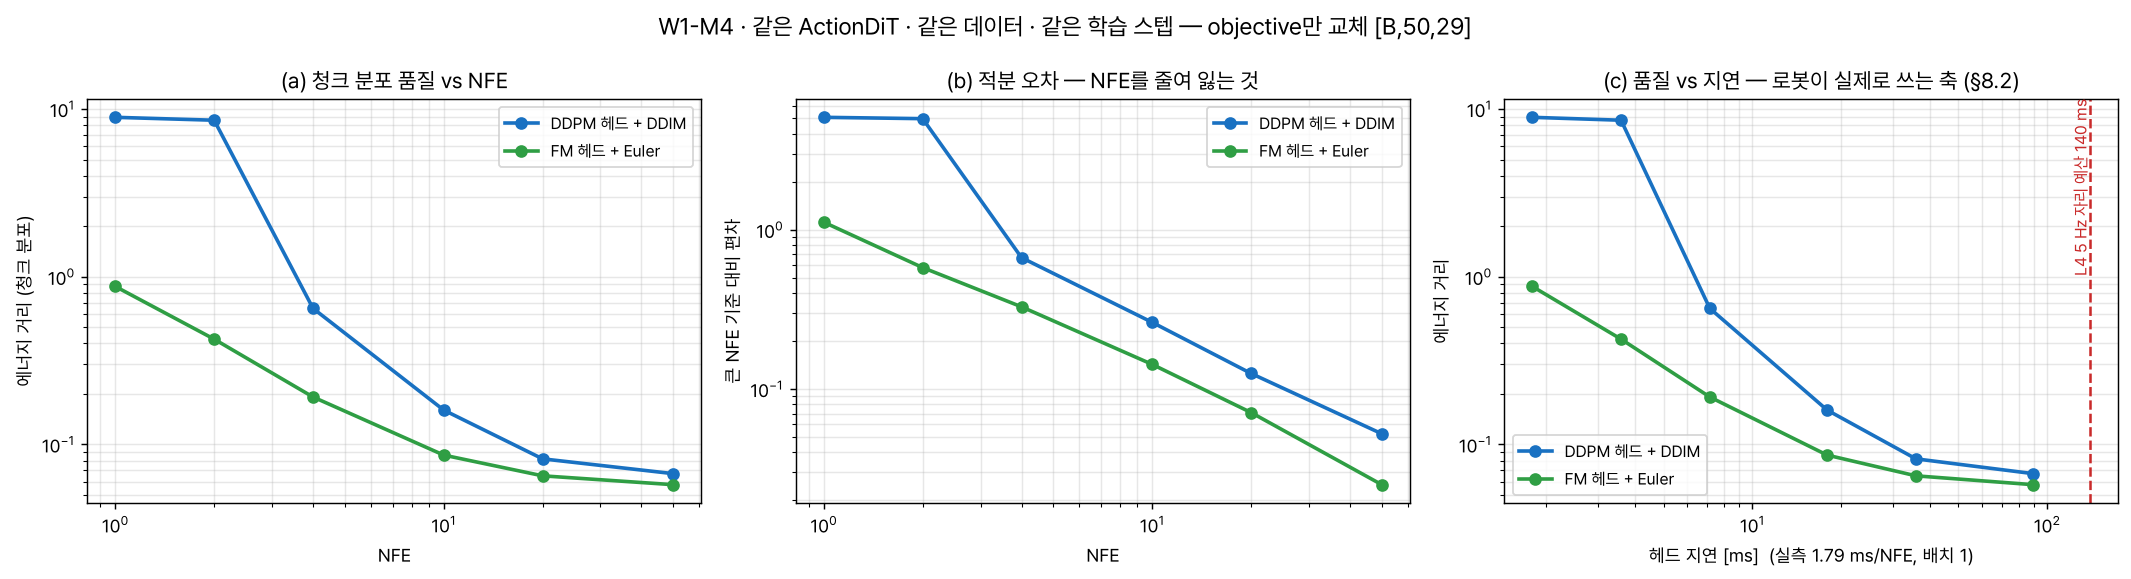

Values plotted in this chart, from the file beside it:
objective, nfe, energy, sw1, self_dev, start_deg, viol_pct, smooth, sec_batch, ms_per_nfe_batch1
ddpm, 1, 8.923, 0.4807, 5.078, 72.74, 0.0, 0.8524, 0.008349, 1.793
ddpm, 2, 8.573, 0.4661, 4.981, 71.09, 0.0, 0.8341, 0.01186, 1.793
ddpm, 4, 0.6476, 0.07995, 0.668, 7.67, 0.0, 0.01953, 0.0211, 1.793
ddpm, 10, 0.1603, 0.03919, 0.2622, 10.85, 0.0, 0.01843, 0.04809, 1.793
ddpm, 20, 0.08206, 0.0269, 0.1253, 12.86, 0.0, 0.01816, 0.09543, 1.793
ddpm, 50, 0.06696, 0.02415, 0.05239, 14.2, 0.0, 0.01877, 0.2338, 1.793
fm, 1, 0.8752, 0.09273, 1.116, 2.588, 0.0, 0.01805, 0.008208, 1.793
fm, 2, 0.4244, 0.06552, 0.5787, 3.053, 0.0, 0.01475, 0.01147, 1.793
fm, 4, 0.1918, 0.04344, 0.3282, 3.226, 0.0, 0.01574, 0.02008, 1.793
fm, 10, 0.0864, 0.02768, 0.1428, 3.481, 0.0, 0.01635, 0.04767, 1.793
fm, 20, 0.065, 0.02357, 0.0712, 3.968, 0.0, 0.01693, 0.09345, 1.793
fm, 50, 0.05754, 0.02212, 0.0251, 4.46, 0.0, 0.0176, 0.2313, 1.793
